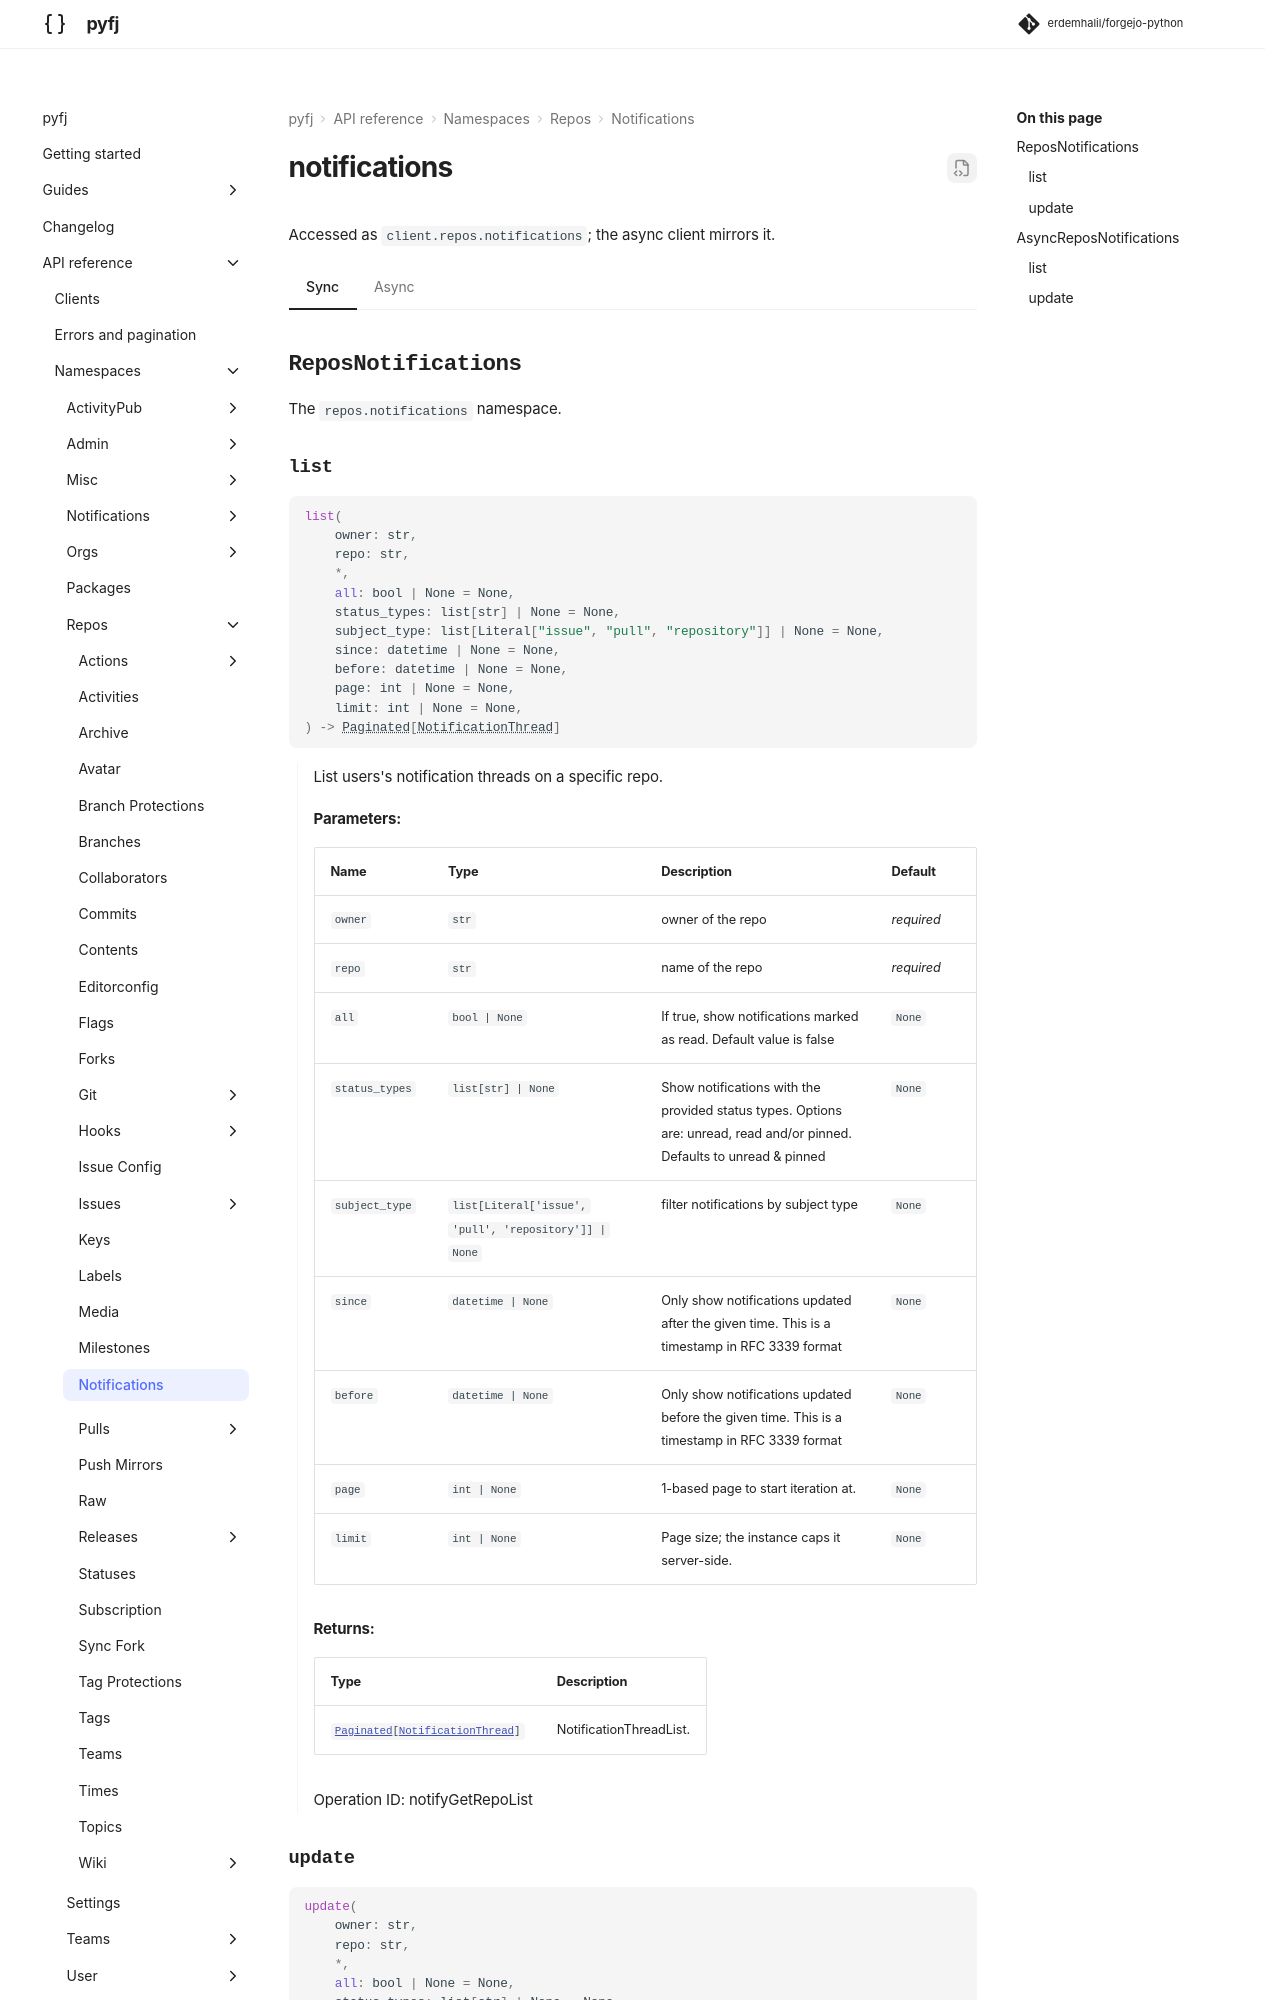

repository: erdemhalil/forgejo-python · page: 0.1/reference/namespaces/repos/notifications/index.html · generator: mkdocs

---
title: "repos.notifications"
description: "API reference for `client.repos.notifications` — sync and async."
---

# notifications

Accessed as `client.repos.notifications`; the async client mirrors it.

=== "Sync"
